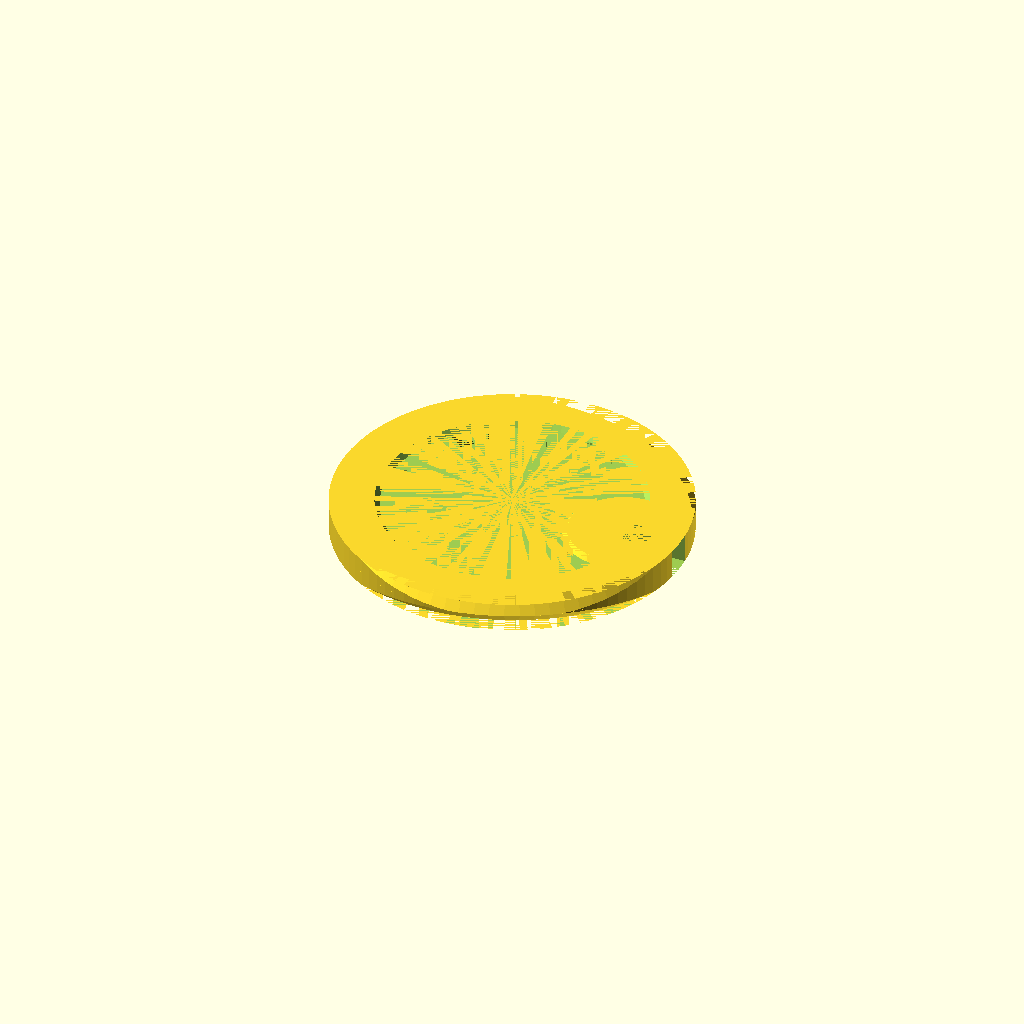
Cell 1: rendered with the file's own defaults.
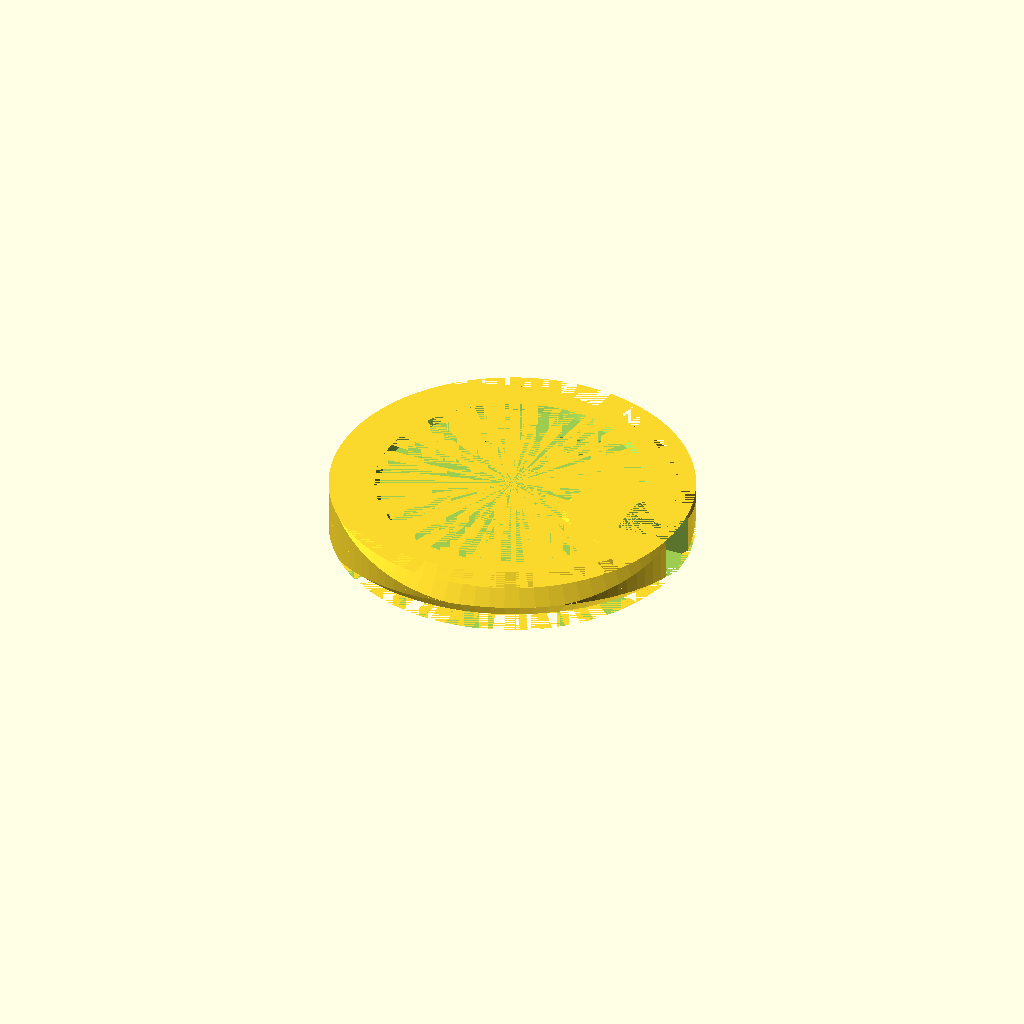
Cell 2 — thickness set to 5, the other parameters unchanged.
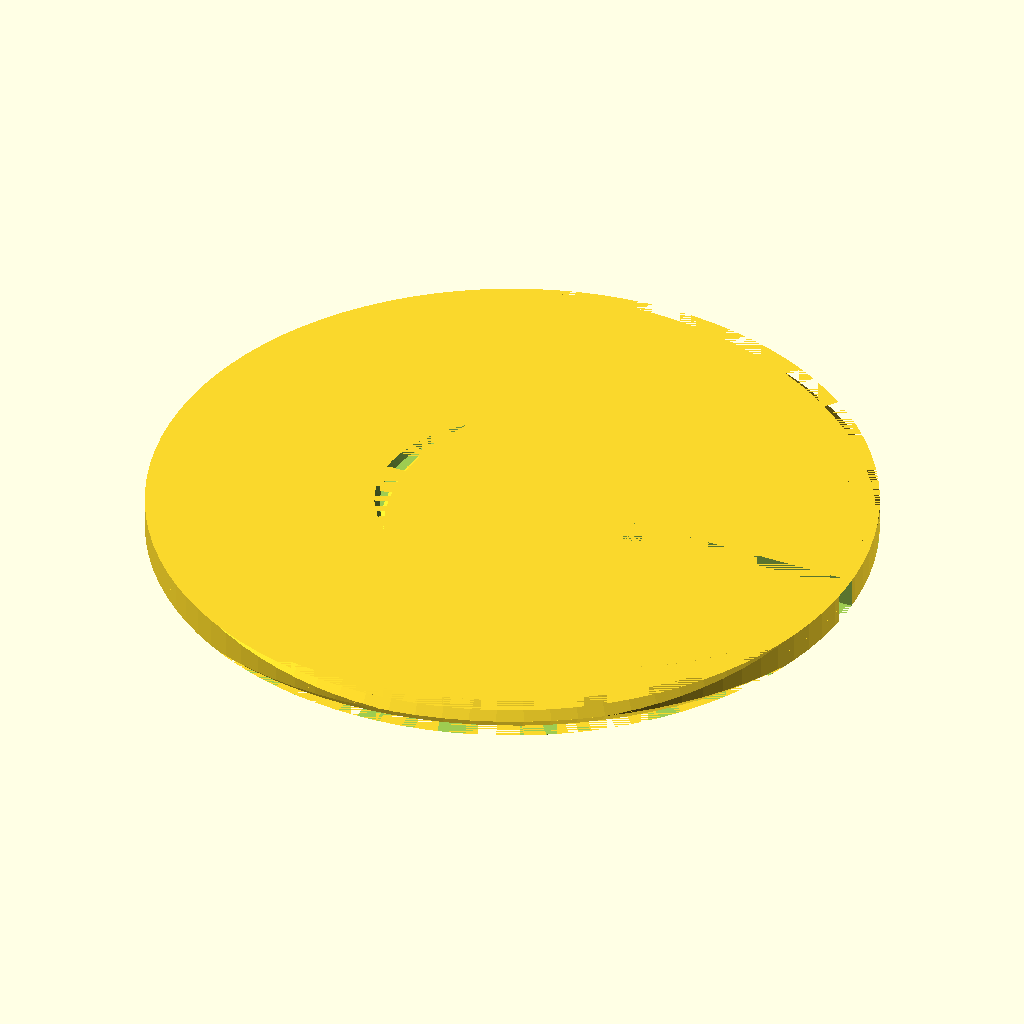
Cell 3: outer_diameter = 72 (everything else at default).
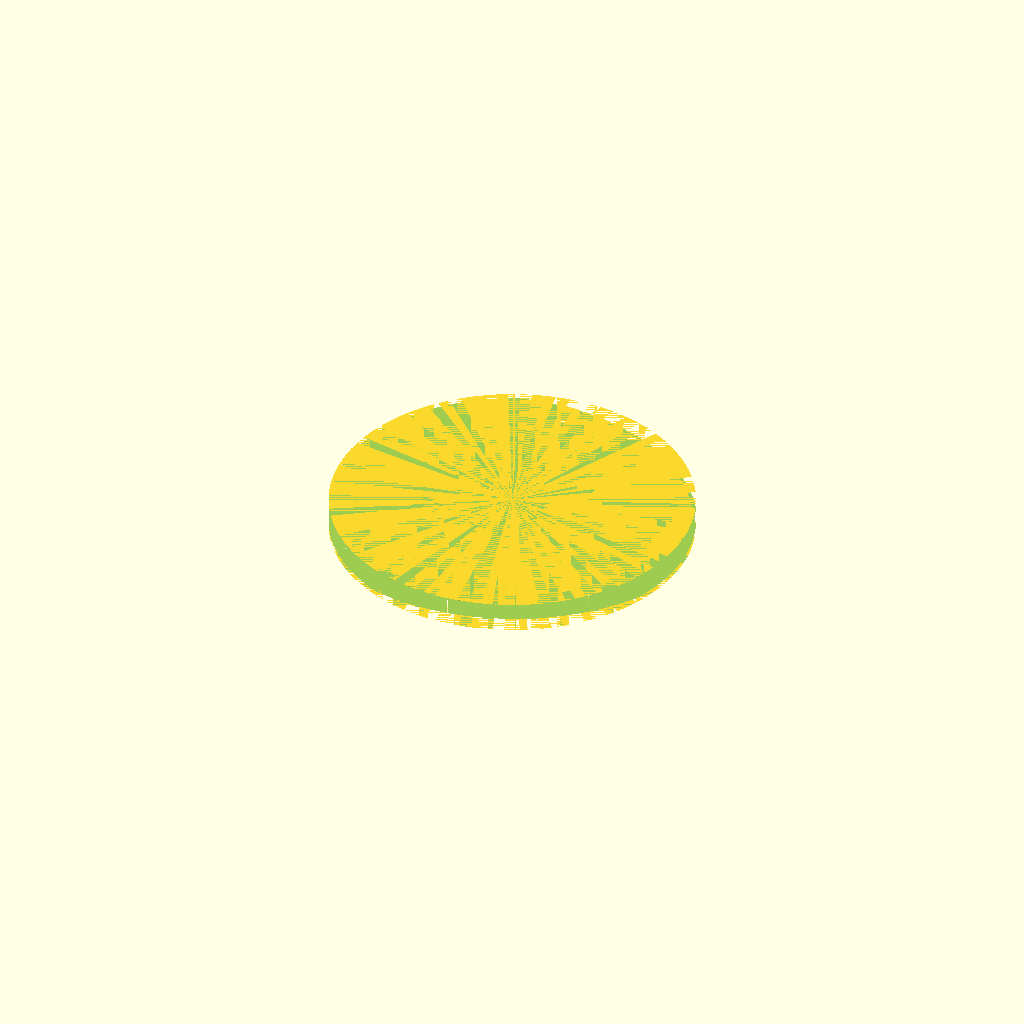
Cell 4 — hole_diameter set to 52, the other parameters unchanged.
One fixed orthographic camera (rotation 55°, 0°, 25°; colour scheme Cornfield) for every cell.
Source of the model, inputs/thingiverse/files/thing-90312/The-Minimalist-Wobbler-Customizable/MRingRoller.scad:
// Minimalist Wobbler
// Version 1.0
// Luigi Cisana, 17 May, 2013

outer_diameter=36;

hole_diameter=26;

thickness=3; // [1:5]

/* [Hidden] */
$fn=96;
facet=0.5;

height=thickness;
radius=outer_diameter/2;
iradius=hole_diameter/2;

sradius=radius-iradius+1;
slot=sradius;

x1=2;
y1=sqrt(pow(5,2)-x1);

difference() {
	union() {
		difference() {
			cylinder(h=height,r=radius);	
			translate ([-x1,-y1,0]) difference() {
				cylinder(h=height,r=radius+10);
				cylinder(h=height/2,r1=radius-height/2+5,r2=radius+5);
				translate([0,0,height/2]) cylinder(h=height/2,r1=radius+5,r2=radius-height/2+5);
			}
			translate ([-x1,y1,0]) difference() {
				cylinder(h=height,r=radius+10);
				cylinder(h=height/2,r1=radius-height/2+5,r2=radius+5);
				translate([0,0,height/2]) cylinder(h=height/2,r1=radius+5,r2=radius-height/2+5);
			}
			cylinder(h=facet,r1=iradius+facet,r2=iradius);
			translate ([0,0,facet]) cylinder(h=height-2*facet,r1=iradius,r2=iradius);
			translate ([0,0,height-facet]) cylinder(h=facet,r1=iradius,r2=iradius+facet);
		}
		translate([radius-slot,0,0]) cylinder(h=facet,r1=sradius-facet,r2=sradius);
		translate([radius-slot,0,facet]) cylinder(h=height-2*facet,r=sradius);
		translate([radius-slot,0,height-facet]) cylinder(h=facet,r1=sradius,r2=sradius-facet);
	}  //union
	translate([radius-slot+facet,-height/2,0]) cube(size=[slot,height,height],center=false);
}
Parameter table extracted from the source (name, type, default, range or options):
outer_diameter: number, default 36
hole_diameter: number, default 26
thickness: number, default 3, range 1 to 5
